Run: headless pygame with SDL's dummy video driver; simulated clock (each Clock.tick advances the game by its frame time, no real sleeping); random seed 0; keys injected as events and as key.get_pressed() state; mouse plan: one left click at the window centre at the start of phase 2, then a move to the lower-right quarter at the start of phase 3.
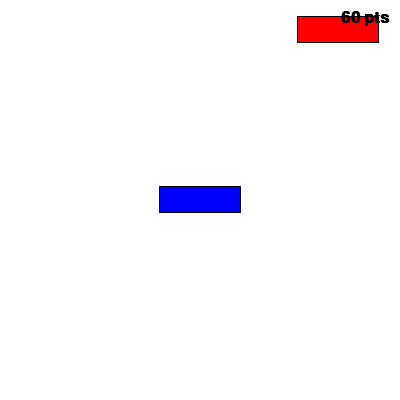
Frame 1 of 4 · flips 1–60 · no input
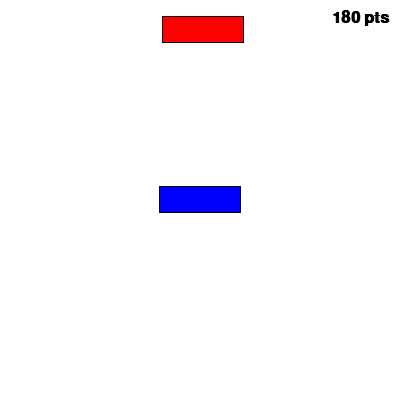
Frame 2 of 4 · flips 61–180 · clicked the window centre · tapped SPACE, RETURN · held RIGHT (→), D
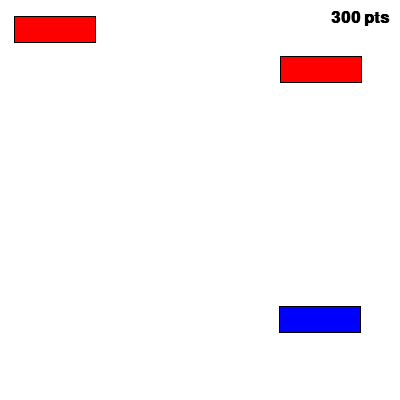
Frame 3 of 4 · flips 181–300 · moved the mouse to the lower-right quarter · held DOWN (↓), S
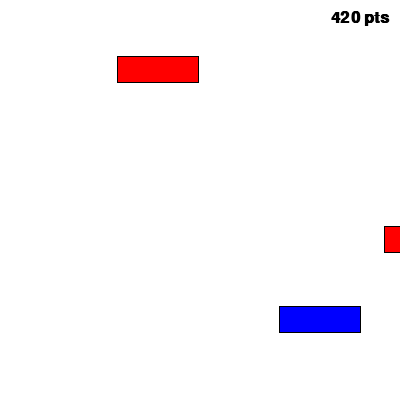
Frame 4 of 4 · flips 301–420 · held LEFT (←), A, UP (↑), W

The pygame program that drew these frames:

import pygame
import sys
import random
from pygame.locals import *

pygame.init()
pygame.font.init()

ECRAN_X = 400
ECRAN_Y = 400
ECRAN = pygame.display.set_mode((ECRAN_X, ECRAN_Y))
FPS = pygame.time.Clock()

BLANC = pygame.Color(255, 255, 255)
BLEU = pygame.Color(0, 0, 255)
ROUGE = pygame.Color(255, 0, 0)
NOIR = pygame.Color(0, 0, 0)

RECT_LARGEUR = 80
RECT_HAUTEUR = 25

POLICE_SYSTEME = pygame.font.SysFont('monospace', 24, True)

def rect_contour_centre(couleur, rectangle):
    x, y, l, h = rectangle
    pygame.draw.rect(ECRAN, NOIR, (x-l/2-1, y-h/2-1, l+2, h+2))
    pygame.draw.rect(ECRAN, couleur, (x-l/2, y-h/2, l, h))

def affiche_texte(message, couleur, police, position):
    ECRAN.blit(police.render(message, True, couleur), position)

def collision_rectangles_centre(rectangle_1, rectangle_2):
    x1, y1, l1, h1 = rectangle_1
    x2, y2, l2, h2 = rectangle_2
    l = (l1 + l2) / 2
    h = (h1 + h2) / 2

    if (x1 + l > x2 and x1 - l < x2) and (y1 + h > y2 and y1 - h < y2):
        return True
    return False


scene = "jeu"

x = ECRAN_X/2
y = ECRAN_Y/2
points = 0

ennemi_x = [ECRAN_X*3/3, ECRAN_X*5/3, ECRAN_X*7/3]
ennemi_y = [30, 70, 240]

while True:
    for event in pygame.event.get():
        print(event)
        if event.type == MOUSEMOTION:
            if scene == 'jeu':
                x, y = event.__getattribute__('pos')
        elif event.type == MOUSEBUTTONDOWN:
            if scene == 'perdu':
                scene = 'jeu'
                points = 0
                ennemi_x = [ECRAN_X*3/3, ECRAN_X*5/3, ECRAN_X*7/3]
        elif event.type == QUIT:
            pygame.quit()
            sys.exit()
    
    if scene == 'jeu':
        ECRAN.fill(BLANC)
        
        rect_contour_centre(BLEU, (x, y, RECT_LARGEUR, RECT_HAUTEUR))
        for i in range(len(ennemi_x)):
            ennemi_x[i] -= 1 + points/1000
            if ennemi_x[i] < -ECRAN_X/2:
                ennemi_x[i] += 2*ECRAN_X
                ennemi_y[i] = random.randrange(0, ECRAN_Y)
            if collision_rectangles_centre(
            (x, y, RECT_LARGEUR, RECT_HAUTEUR), 
            (ennemi_x[i], ennemi_y[i], RECT_LARGEUR, RECT_HAUTEUR)):
                scene = 'perdu'
            rect_contour_centre(ROUGE, (ennemi_x[i], ennemi_y[i], RECT_LARGEUR, RECT_HAUTEUR))

        points = points + 1
        str_points = str(points) + ' pts'
        decalage_gauche, rien = POLICE_SYSTEME.size(str_points)
        affiche_texte(str_points, NOIR, POLICE_SYSTEME, (ECRAN_X-10-decalage_gauche, 10))

    elif scene == 'perdu':
        ECRAN.fill(NOIR)
        affiche_texte('VOUS AVEZ PERDU', BLANC, POLICE_SYSTEME, (10, 10))
        affiche_texte('Score final: ' + str(points) + ' pts', ROUGE, POLICE_SYSTEME, (10, 50))
        affiche_texte('Cliquez pour rejouer', ROUGE, POLICE_SYSTEME, (10, 90))

    pygame.display.update()
    FPS.tick(60)
